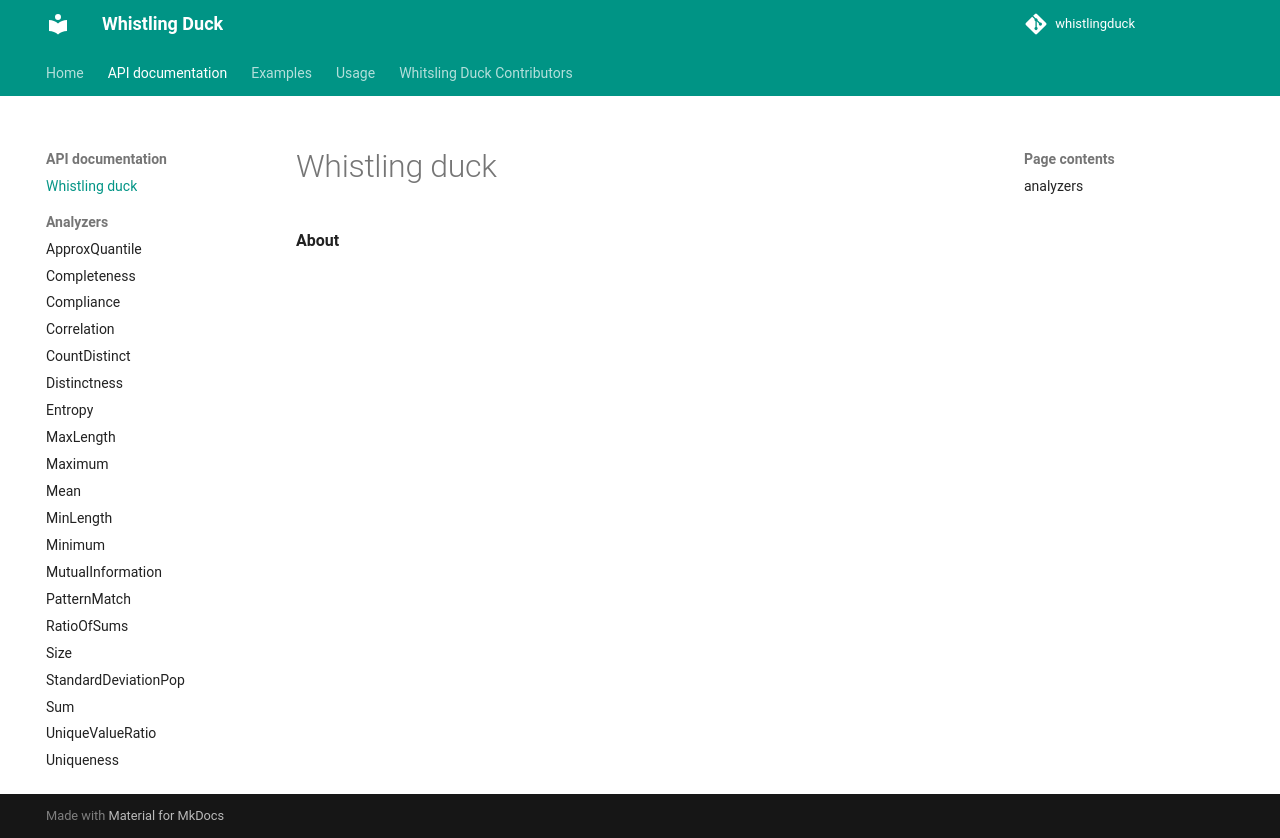

repository: thewhistlingducklib/whistlingduck · page: API_documentation/whistling_duck/index.html · generator: mkdocs

::: whistlingduck.analyzers

**About**
